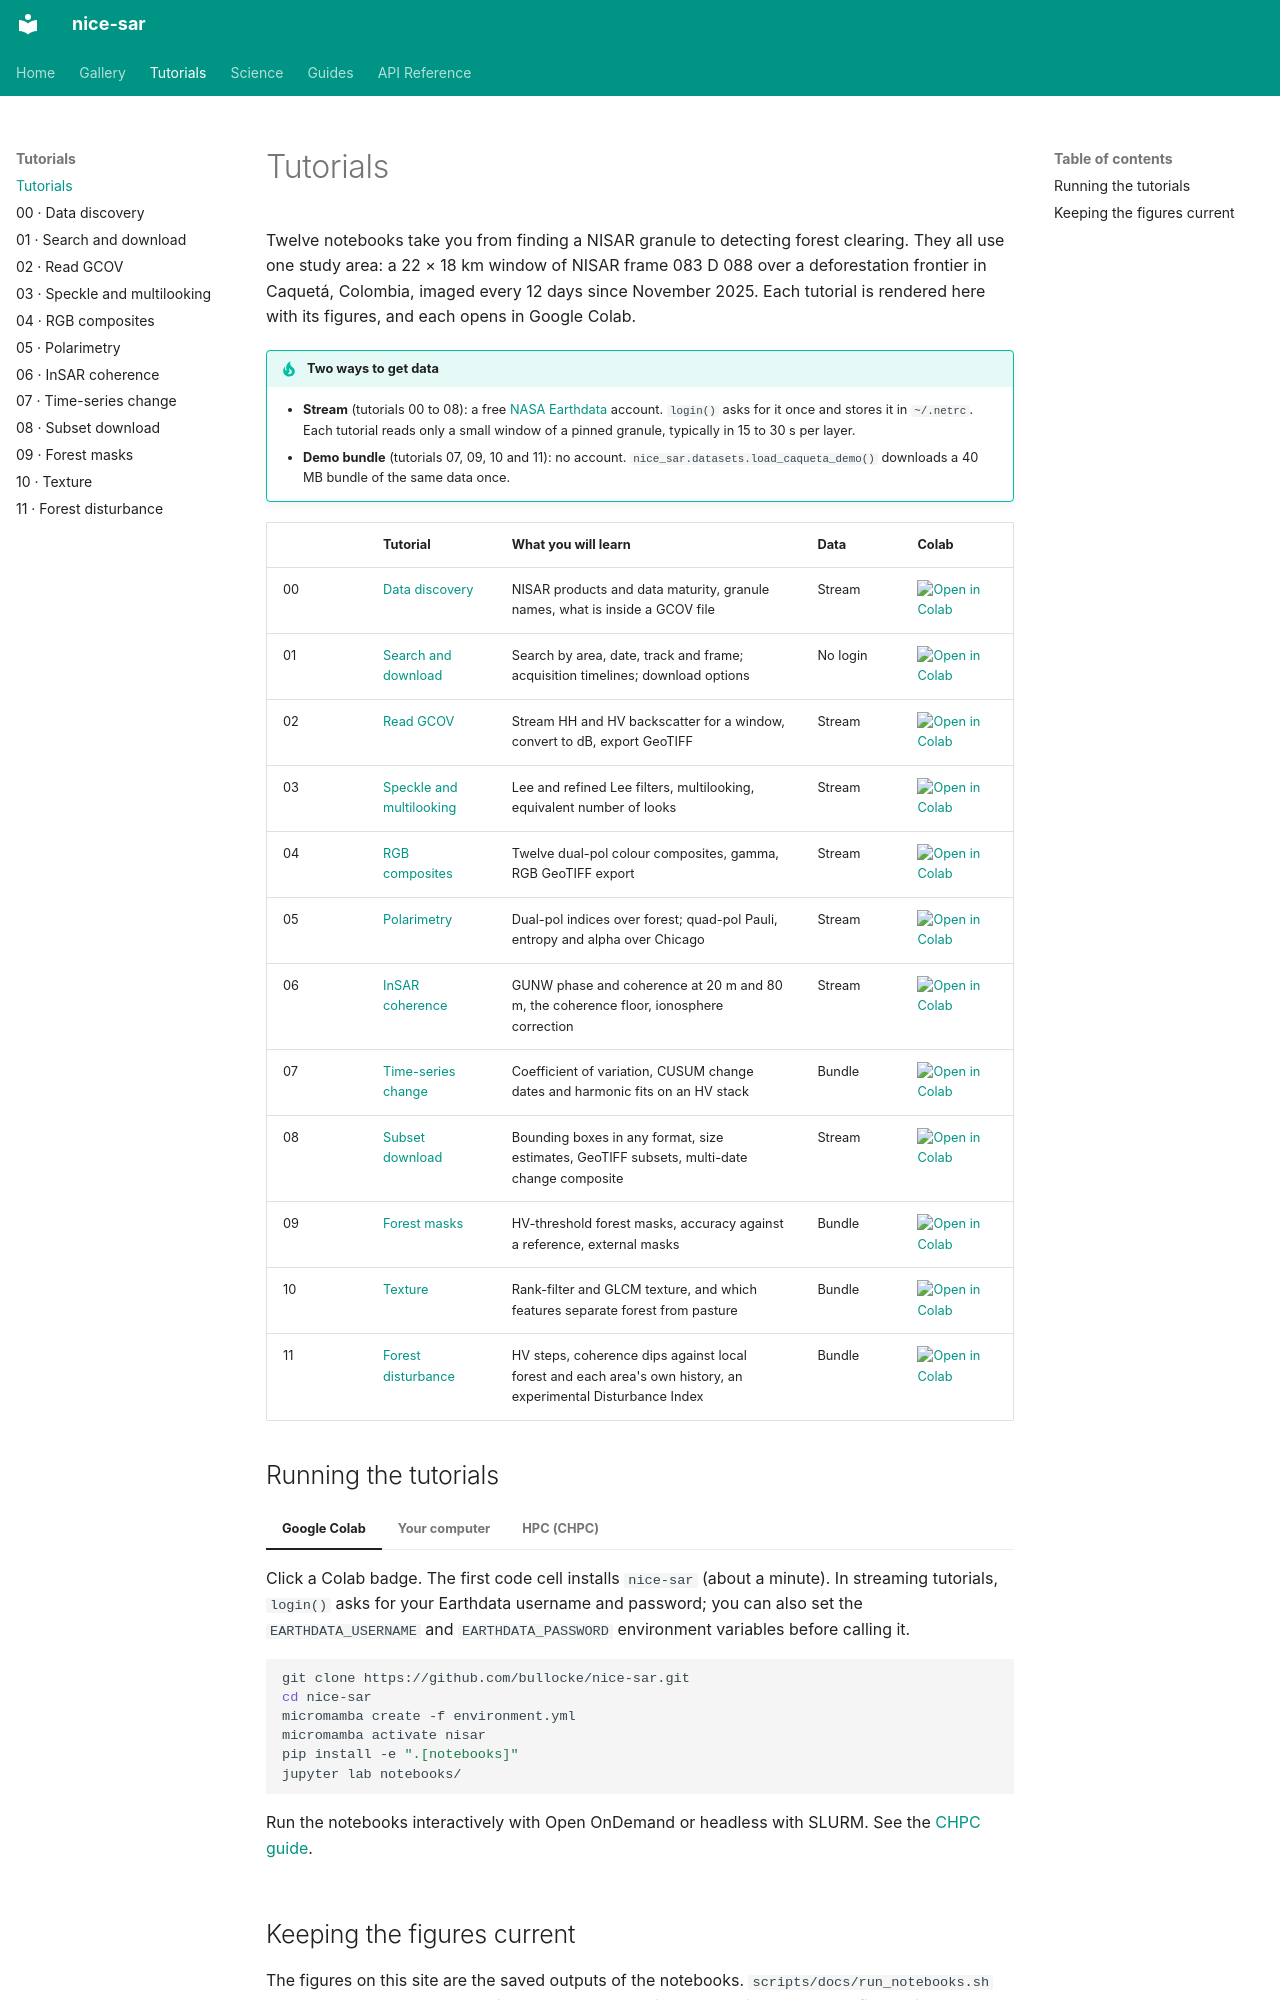

repository: bullocke/nice-sar · page: notebooks/index.html · generator: mkdocs

# Tutorials

Twelve notebooks take you from finding a NISAR granule to detecting forest clearing. They all use one study area: a 22 × 18 km window of NISAR frame 083 D 088 over a deforestation frontier in Caquetá, Colombia, imaged every 12 days since November 2025. Each tutorial is rendered here with its figures, and each opens in Google Colab.

!!! tip "Two ways to get data"
    - **Stream** (tutorials 00 to 08): a free [NASA Earthdata](https://urs.earthdata.nasa.gov/) account. `login()` asks for it once and stores it in `~/.netrc`. Each tutorial reads only a small window of a pinned granule, typically in 15 to 30 s per layer.
    - **Demo bundle** (tutorials 07, 09, 10 and 11): no account. `nice_sar.datasets.load_caqueta_demo()` downloads a 40 MB bundle of the same data once.

| | Tutorial | What you will learn | Data | Colab |
|---|---|---|---|---|
| 00 | [Data discovery](tutorials/00_data_discovery.ipynb) | NISAR products and data maturity, granule names, what is inside a GCOV file | Stream | [![Open in Colab](https://colab.research.google.com/assets/colab-badge.svg)](https://colab.research.google.com/github/bullocke/nice-sar/blob/main/notebooks/00_data_discovery.ipynb) |
| 01 | [Search and download](tutorials/01_search_and_download.ipynb) | Search by area, date, track and frame; acquisition timelines; download options | No login | [![Open in Colab](https://colab.research.google.com/assets/colab-badge.svg)](https://colab.research.google.com/github/bullocke/nice-sar/blob/main/notebooks/01_search_and_download.ipynb) |
| 02 | [Read GCOV](tutorials/02_read_gcov.ipynb) | Stream HH and HV backscatter for a window, convert to dB, export GeoTIFF | Stream | [![Open in Colab](https://colab.research.google.com/assets/colab-badge.svg)](https://colab.research.google.com/github/bullocke/nice-sar/blob/main/notebooks/02_read_gcov.ipynb) |
| 03 | [Speckle and multilooking](tutorials/03_preprocessing.ipynb) | Lee and refined Lee filters, multilooking, equivalent number of looks | Stream | [![Open in Colab](https://colab.research.google.com/assets/colab-badge.svg)](https://colab.research.google.com/github/bullocke/nice-sar/blob/main/notebooks/03_preprocessing.ipynb) |
| 04 | [RGB composites](tutorials/04_rgb_composites.ipynb) | Twelve dual-pol colour composites, gamma, RGB GeoTIFF export | Stream | [![Open in Colab](https://colab.research.google.com/assets/colab-badge.svg)](https://colab.research.google.com/github/bullocke/nice-sar/blob/main/notebooks/04_rgb_composites.ipynb) |
| 05 | [Polarimetry](tutorials/05_polarimetric_analysis.ipynb) | Dual-pol indices over forest; quad-pol Pauli, entropy and alpha over Chicago | Stream | [![Open in Colab](https://colab.research.google.com/assets/colab-badge.svg)](https://colab.research.google.com/github/bullocke/nice-sar/blob/main/notebooks/05_polarimetric_analysis.ipynb) |
| 06 | [InSAR coherence](tutorials/06_insar_coherence.ipynb) | GUNW phase and coherence at 20 m and 80 m, the coherence floor, ionosphere correction | Stream | [![Open in Colab](https://colab.research.google.com/assets/colab-badge.svg)](https://colab.research.google.com/github/bullocke/nice-sar/blob/main/notebooks/06_insar_coherence.ipynb) |
| 07 | [Time-series change](tutorials/07_timeseries_change.ipynb) | Coefficient of variation, CUSUM change dates and harmonic fits on an HV stack | Bundle | [![Open in Colab](https://colab.research.google.com/assets/colab-badge.svg)](https://colab.research.google.com/github/bullocke/nice-sar/blob/main/notebooks/07_timeseries_change.ipynb) |
| 08 | [Subset download](tutorials/08_subset_download.ipynb) | Bounding boxes in any format, size estimates, GeoTIFF subsets, multi-date change composite | Stream | [![Open in Colab](https://colab.research.google.com/assets/colab-badge.svg)](https://colab.research.google.com/github/bullocke/nice-sar/blob/main/notebooks/08_subset_download.ipynb) |
| 09 | [Forest masks](tutorials/09_forest_masks.ipynb) | HV-threshold forest masks, accuracy against a reference, external masks | Bundle | [![Open in Colab](https://colab.research.google.com/assets/colab-badge.svg)](https://colab.research.google.com/github/bullocke/nice-sar/blob/main/notebooks/09_forest_masks.ipynb) |
| 10 | [Texture](tutorials/10_texture_comparison.ipynb) | Rank-filter and GLCM texture, and which features separate forest from pasture | Bundle | [![Open in Colab](https://colab.research.google.com/assets/colab-badge.svg)](https://colab.research.google.com/github/bullocke/nice-sar/blob/main/notebooks/10_texture_comparison.ipynb) |
| 11 | [Forest disturbance](tutorials/11_disturbance_detection.ipynb) | HV steps, coherence dips against local forest and each area's own history, an experimental Disturbance Index | Bundle | [![Open in Colab](https://colab.research.google.com/assets/colab-badge.svg)](https://colab.research.google.com/github/bullocke/nice-sar/blob/main/notebooks/11_disturbance_detection.ipynb) |
